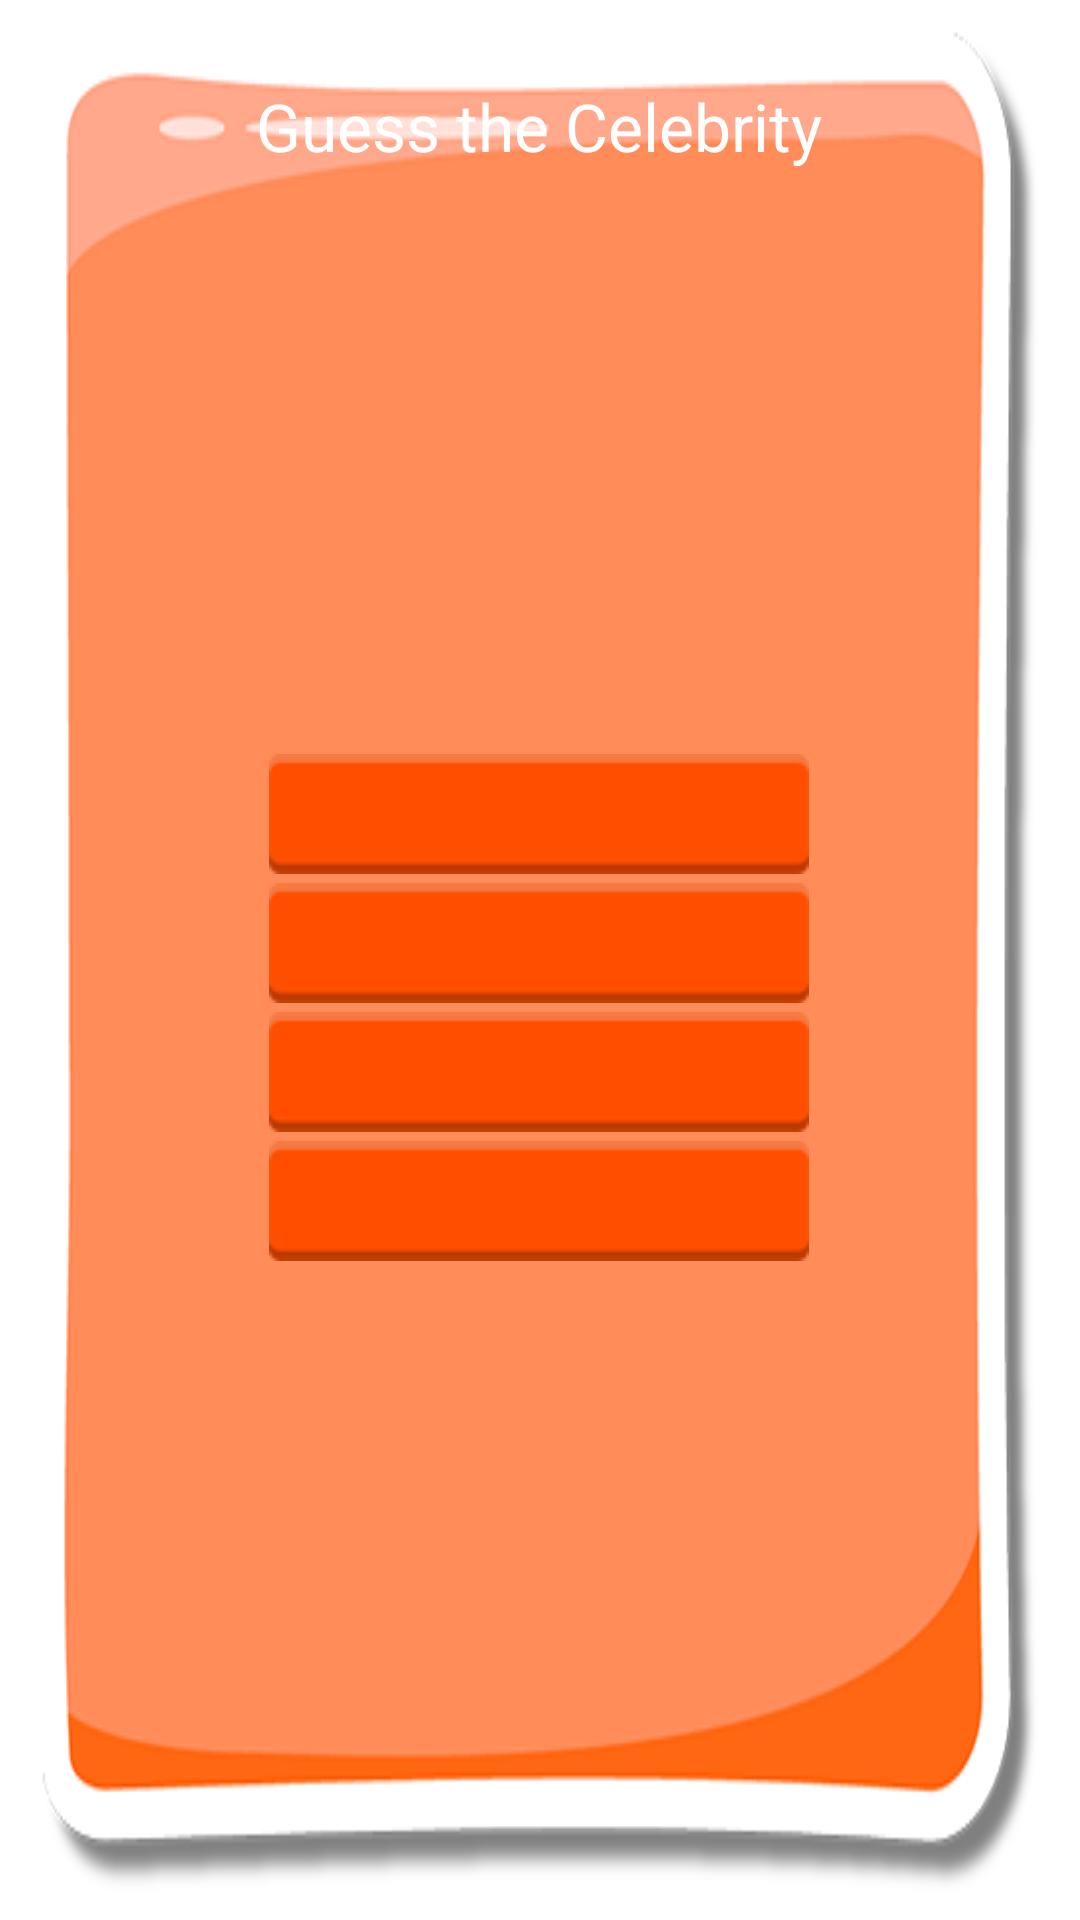

Write the Android layout XML for this screen, with the resource values it uses.
<!-- AndroidManifest.xml: application theme AppTheme -->
<!-- res/layout/dialog_guess.xml -->
<?xml version="1.0" encoding="utf-8"?>
<RelativeLayout xmlns:android="http://schemas.android.com/apk/res/android"
    android:layout_width="300dp"
    android:layout_height="300dp"
    android:orientation="vertical" >

    <LinearLayout
        android:id="@+id/settingsContent"
        android:layout_width="match_parent"
        android:layout_height="match_parent"
        android:layout_centerInParent="true"
        android:layout_marginRight="25dp"
        android:layout_marginTop="15dp"
        android:background="@drawable/background_dialog"
        android:orientation="vertical"
        android:padding="20dp" >

        <TextView
            android:id="@+id/pleaseRateOurAppTitle"
            android:layout_width="match_parent"
            android:layout_height="wrap_content"
            android:gravity="center"
            android:text="@string/app_name"
            android:textColor="@android:color/white"
            android:textSize="22sp" />

     

        <LinearLayout
            android:id="@+id/rateButtonHolder"
            android:layout_width="match_parent"
            android:layout_height="match_parent"
            android:gravity="center"
            android:orientation="vertical" >

	          <Button
	                android:id="@+id/answer1"
	                android:layout_width="180dp"
	                android:layout_height="40dp"
	                android:layout_marginTop="3dip"
	                android:background="@drawable/answare_button_style"
	                android:textColor="#fff"
	                android:textSize="@dimen/game_text_size"
	                android:textStyle="bold" />
	
	            <Button
	                android:id="@+id/answer2"
	                android:layout_width="180dp"
	                android:layout_height="40dp"
	                android:layout_marginTop="3dip"
	                android:background="@drawable/answare_button_style"
	                android:textColor="#fff"
	                android:textSize="@dimen/game_text_size"
	                android:textStyle="bold" />
	
	            <Button
	                android:id="@+id/answer3"
	                android:layout_width="180dp"
	                 android:layout_height="40dp"
	                android:layout_marginTop="3dip"
	                android:background="@drawable/answare_button_style"
	                android:textColor="#fff"
	                android:textSize="@dimen/game_text_size"
	                android:textStyle="bold" />
	
	            <Button
	                android:id="@+id/answer4"
	                android:layout_width="180dp"
	                 android:layout_height="40dp"
	                android:layout_marginTop="3dip"
	                android:background="@drawable/answare_button_style"
	                android:textColor="#fff"
	                android:textSize="@dimen/game_text_size"
	                android:textStyle="bold" />
        </LinearLayout>

    </LinearLayout>


</RelativeLayout>
<!-- resources referenced by this layout -->
<resources>
  <dimen name="game_text_size">14sp</dimen>
  <!-- drawable answare_button_style (drawable) -->
  <?xml version="1.0" encoding="utf-8"?>
  <selector xmlns:android="http://schemas.android.com/apk/res/android">
      <item android:drawable="@drawable/button_answare_focus" android:state_enabled="true" android:state_focused="true" />
      <item android:drawable="@drawable/button_answare_focus" android:state_enabled="true" android:state_pressed="true" />
      <item android:drawable="@drawable/button_answare" />
  </selector>
  <!-- drawable background_dialog: png bitmap (drawable, 42262 bytes) -->
  <string name="app_name">Guess the Celebrity</string>
  <style name="AppTheme" parent="AppBaseTheme">
          
      </style>
  <!-- drawable button_answare_focus: png bitmap (drawable, 887 bytes) -->
  <!-- drawable button_answare: png bitmap (drawable, 849 bytes) -->
  <style name="AppBaseTheme" parent="android:Theme.Holo.Light">
          
      </style>
</resources>
